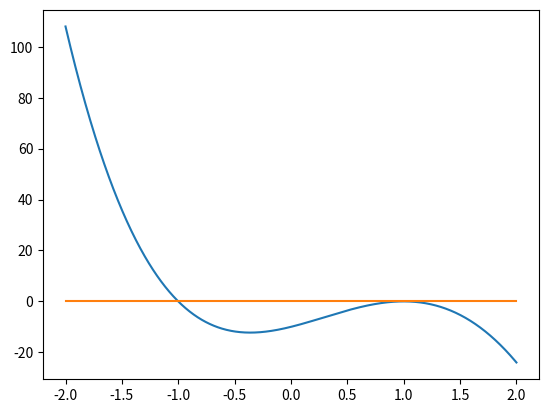

This chart was generated by the following Python code:
# Aus der Vorlesung
import numpy as np
import matplotlib.pyplot as mp

# a) x^2 - 4x + 7
# b) x^4 - 11x^3 + 9x^2 + 11x - 10

def fa(x):
    return x**2 - 4*x + 7

def fb(x):
    return x**4 - 11*x**3 + 9*x**2 + 11*x - 10

# [10.+0.0000000e+00j -1.+0.0000000e+00j ]
f1 = np.poly1d([1, -11, 9, 11, -10])
nst1 = f1.roots

# [2.+1.73205081j 2.-1.73205081j]
f2 = np.poly1d([1, -4, 7])
nst2 = np.roots(f2)

xs = np.linspace(-2, 2, 1001)
mp.plot(xs, f1(xs))
mp.plot(xs, xs*0)
mp.show()